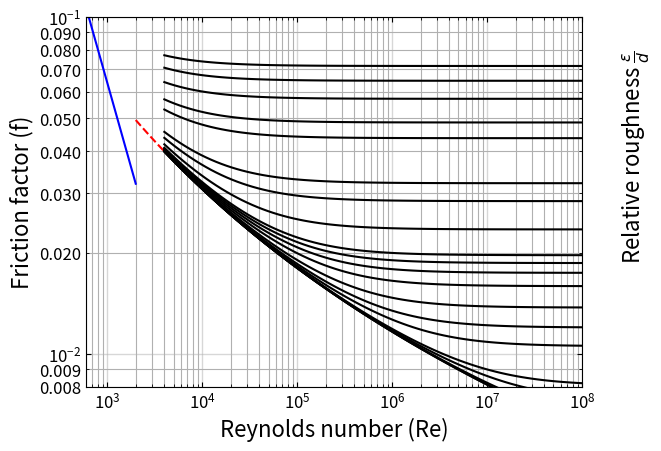

Reproduce this figure in Python.
# region imports
import numpy as np
from scipy.optimize import fsolve
import matplotlib.pyplot as plt
from matplotlib.ticker import FormatStrFormatter
# endregion

# region functions
def ff(Re, rr, CBEQN=False):
    """
    This function calculates the friction factor for a pipe based on the
    notion of laminar, turbulent and transitional flow.
    :param Re: the Reynolds number under question.
    :param rr: the relative pipe roughness (expect between 0 and 0.05)
    :param CBEQN:  boolean to indicate if I should use Colebrook (True) or laminar equation
    :return: the (Darcy) friction factor
    """
    if(CBEQN):
        # note:  in numpy log is for natural log.  log10 is log base 10.
        cb=lambda f: 1/np.sqrt(f) + 2.0 * np.log10(rr/3.7 + 2.51/(Re * np.sqrt(f)))
        result= fsolve(cb, 0.01)  # use fsolve to find the friction factor using Colebrook equation
        return result[0]
    else:
        return 64/Re

def plotMoody(plotPoint=False, pt=(0,0)):
    """
    This function produces the Moody diagram for a Re range from 1 to 10^8 and
    for relative roughness from 0 to 0.05 (20 steps).  The laminar region is described
    by the simple relationship of f=64/Re whereas the turbulent region is described by
    the Colebrook equation.
    :return: just shows the plot, nothing returned
    """
    #Step 1:  create logspace arrays for ranges of Re
    ReValsCB=np.logspace(np.log10(4000), np.log10(1000000000), 100)# for use with Colebrook equation (i.e., Re in range from 4000 to 10^8)
    ReValsL=np.logspace(np.log10(600.0),np.log10(2000.0),20)  # for use with Laminar flow (i.e., Re in range from 600 to 2000)
    ReValsTrans=np.logspace(np.log10(2000), np.log10(4000), 100)  # for use with Transition flow (i.e., Re in range from 2000 to 4000)
    #Step 2:  create array for range of relative roughnesses
    rrVals=np.array([0,1E-6,5E-6,1E-5,5E-5,1E-4,2E-4,4E-4,6E-4,8E-4,1E-3,2E-3,4E-3,6E-3,8E-8,1.5E-2,2E-2,3E-2,4E-2,5E-2])

    #Step 2:  calculate the friction factor in the laminar range
    ffLam=np.array([ff(Re, 0, False) for Re in ReValsL]) # use list comprehension for all Re in ReValsL and calling ff
    ffTrans=np.array([ff(Re, 0, True) for Re in ReValsTrans]) # use list comprehension for all Re in ReValsTrans and calling ff

    #Step 3:  calculate friction factor values for each rr at each Re for turbulent range.
    ffCB = np.array([[ff(Re, rr, True) for Re in ReValsCB] for rr in rrVals])

    #Step 4:  construct the plot
    plt.loglog(ReValsL, ffLam, 'b', label='Laminar')  # plot the laminar part as a solid line
    plt.loglog(ReValsTrans, ffTrans, 'r--', label='Transition')  # plot the transition part as a dashed line
    for nRelR in range(len(ffCB)):
        plt.loglog(ReValsCB, ffCB[nRelR], color='k', label=nRelR)  # plot the lines for the turbulent region for each pipe roughness
        plt.annotate(xy=(float(ReValsCB[-1]), float(ffCB[nRelR, -1])),text=str(rrVals[nRelR]))  # put a label at end of each curve on the right

    plt.xlim(600,1E8)
    plt.ylim(0.008, 0.10)
    plt.xlabel(r"Reynolds number (Re)", fontsize=16)
    plt.ylabel(r"Friction factor (f)", fontsize=16)
    plt.text(2.5E8,0.02,r"Relative roughness $\frac{\epsilon}{d}$",rotation=90, fontsize=16)
    ax = plt.gca()  # capture the current axes for use in modifying ticks, grids, etc.
    ax.tick_params(axis='both', which='both', direction='in', top=True, right=True, labelsize=12)  # format tick marks
    ax.tick_params(axis='both', grid_linewidth=1, grid_linestyle='solid', grid_alpha=0.5)
    ax.tick_params(axis='y', which='minor')
    ax.yaxis.set_minor_formatter(FormatStrFormatter("%.3f"))
    plt.grid(which='both')
    if(plotPoint):
        plt.plot(pt[0], pt[1], 'ro', markersize=12, markeredgecolor='red', markerfacecolor='none')


def main():
    plotMoody()
# endregion

# region function calls
if __name__=="__main__":
    main()
# endregion